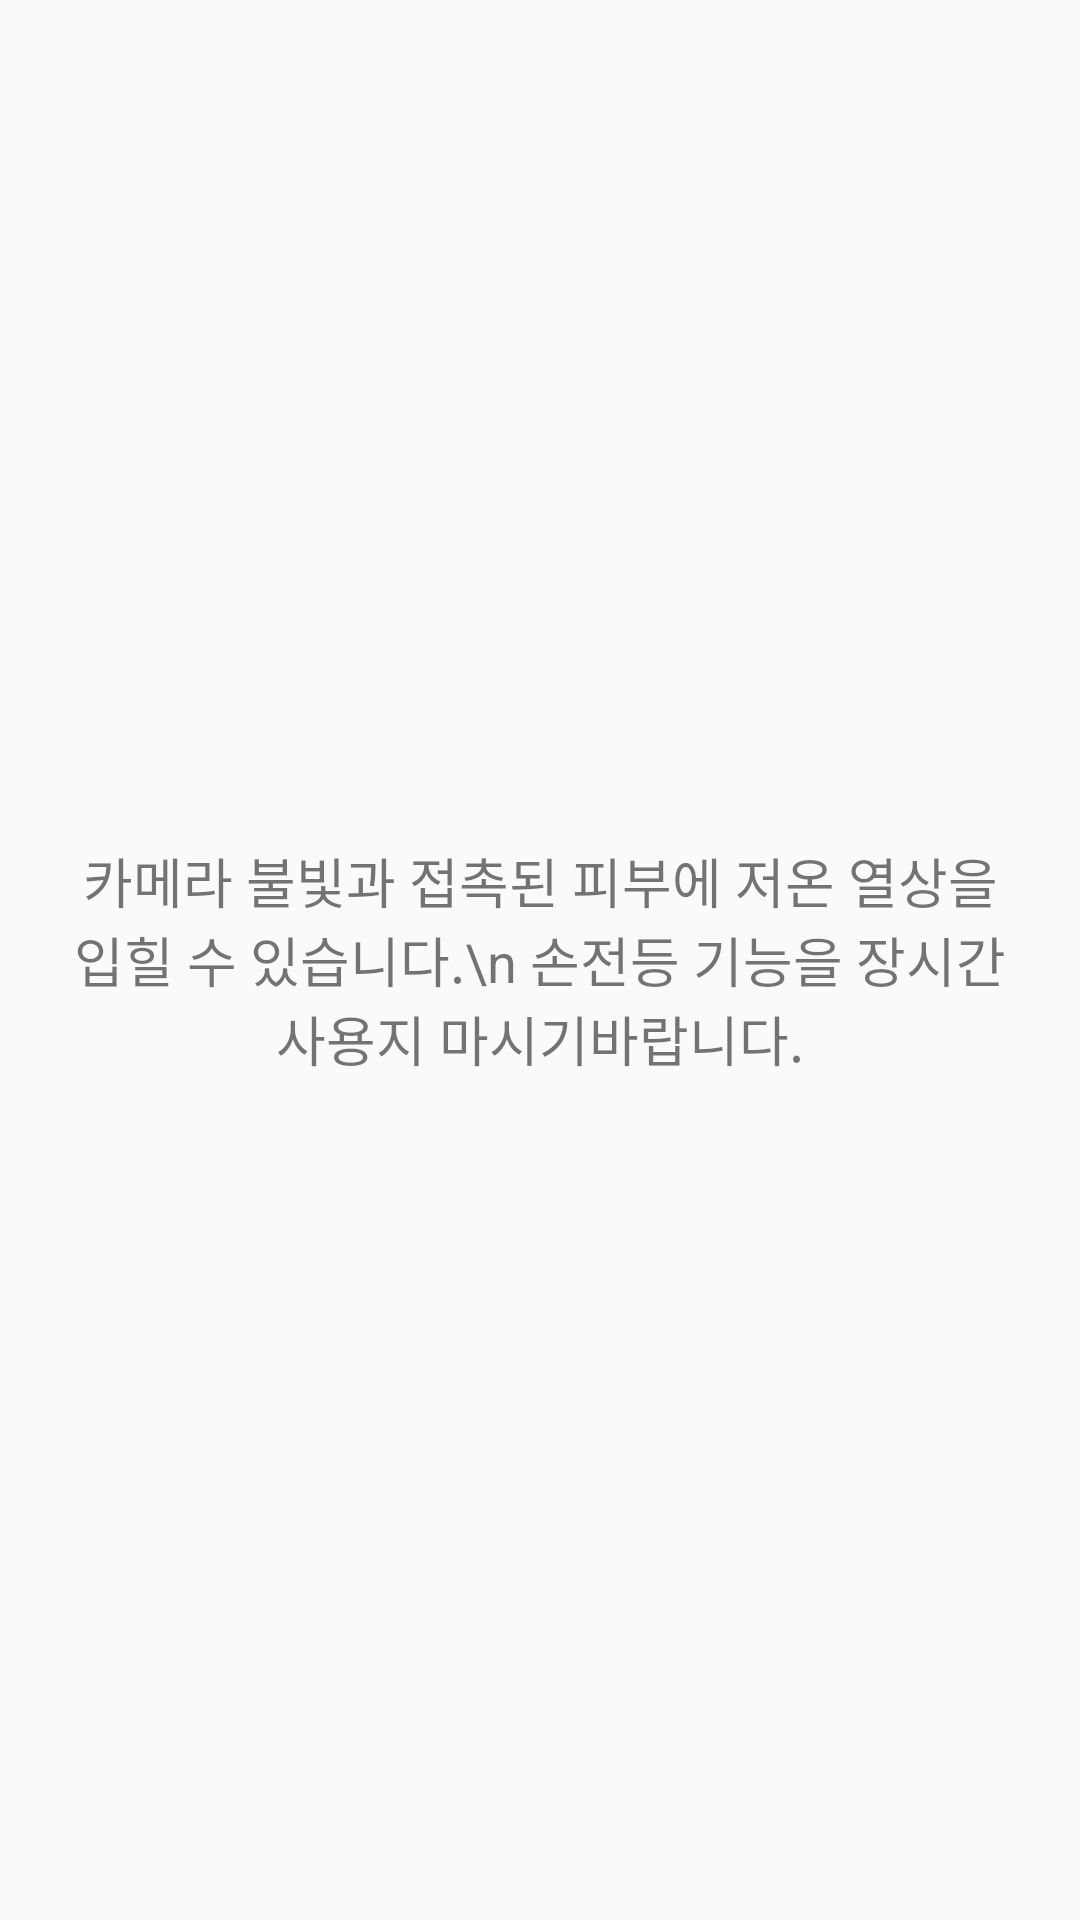

Here is an Android app screen rendered from its layout file. Give the layout XML and the strings, colors and styles it references.
<!-- AndroidManifest.xml: application theme Theme.Test12 -->
<!-- res/layout/warning_alert.xml -->
<?xml version="1.0" encoding="utf-8"?>
<LinearLayout xmlns:android="http://schemas.android.com/apk/res/android"
    android:layout_width="wrap_content"
    android:layout_height="wrap_content"
    android:padding="24dp"
    android:orientation="vertical"
    android:gravity="center">

    <TextView
        android:id="@+id/textView"
        android:layout_width="wrap_content"
        android:layout_height="wrap_content"
        android:text="카메라 불빛과 접촉된 피부에 저온 열상을 입힐 수 있습니다.\n 손전등 기능을 장시간 사용지 마시기바랍니다."
        android:textSize="18sp"
        android:gravity="center" />

</LinearLayout>
<!-- resources referenced by this layout -->
<resources>
  <style name="Theme.Test12" parent="android:Theme.Material.Light.NoActionBar">
          <item name="android:windowSplashScreenBackground">@color/black</item>
      </style>
  <!-- not gathered from this repository: default colours our renderer supplied (Android Studio template values) -->
  <color name="black">#FF000000</color>
</resources>
